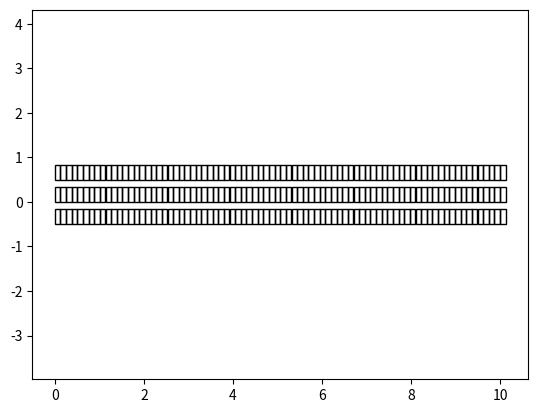

Reproduce this figure in Python.
import numpy as np
from copy import deepcopy
import matplotlib.pyplot as plt
import matplotlib.animation as animation
import matplotlib.patches as patches
from copy import deepcopy


################################## Stuff for the model  #######################
class Car(object):
	def __init__(self, vMax, vIn, pos, ID):
		'''
		A simple car object which holds the properties for each individual 'state'
		
		@param vMax: Maximum speed for this car
		@param vIn: Initial speed of the car
		@param pos: Initial position of the car (tuple of coordinates of grid)
		@param ID: The id of the vehicle
		'''
		self.vMax = vMax
		self.v = vIn  # Current speed of the car
		self.posCurrent = pos # Most recent position at timestep i
		self.posPrevious = pos  # Position at timestep i-1 for animation purposes
		self.ID = ID  # Id of the car on the grid

class CAtwoD(object):
	def __init__(self, N, M, start, pSlow, maxvel, pChange):
		'''
		The object containing the grid and the logic of the model
		
		@param N: The amount of grids in the x direction
		@param M: The amount of grids in the y direction(no. of lanes)
		@param start: A list of car objects to put on the grid
		@param pSlot: The Nagel-Schreckenberg slowdown probability
		@param maxvel: Maximum velocity (deprecated as each car has one..)
		@param pChange: Lane changing probability in the retard model.
		'''
		self.N, self.M = N, M
		self.grid = np.zeros((N,M), dtype=int) # Used mostly as reference
		self.pSlow, self.pChange = pSlow, pChange
		
		self.maxvel = maxvel
		self.cars = len(start)  # Amount of cars on the road..
		
		self.carIndex = {}
		
		for car in start:
			self.carIndex[car.ID] = deepcopy(car)  # Copy the car object according to id
			self.grid[car.posCurrent] = car.ID  # Add the car id's on the grid
			
		self.fluxCounter = 0			

	def changeCriteria(self, ID, lane):
		'''
		Function which finds the gap between the vehicle in front, behind, relative
		velocities between the vehicles. This data should allow for the information
		a car needs to decide between changing lanes
		
		@param ID: ID of the car we want to find the data for
		@param lane: For which lane we want to estimate this (can be current or
		neighbouring lanes)
		'''
		
		currentCar = self.carIndex[ID]
		i, j = currentCar.posCurrent[0], lane
		
		
		# Find the gap in front, and velocity of car in front if applicable
		frontGap = self.maxvel  # init at max value road
		frontVel = 0
		frontCar = currentCar
		for k in range(1, self.maxvel + 1):

			if self.grid[(i+k) % self.N, j] != 0:  # Car is found
				frontGap = k-1 
				frontVel = self.carIndex[self.grid[(i+k) % self.N, j]].v
				frontCar = self.carIndex[self.grid[(i+k) % self.N, j]]
				break
			
		# Find the gap at back and the velocity if applicable
		
				# Find the gap in front
		backGap = self.maxvel  # init at max value road
		backVel = 0
		backCar = currentCar
		for k in range(1, self.maxvel + 1):

			if self.grid[(i-k) % self.N, j] != 0:  # Car is found
				backGap = k-1 
				backVel = self.carIndex[self.grid[(i-k) % self.N, j]].v
				backCar = self.carIndex[self.grid[(i-k) % self.N, j]]  
				break
			
		return frontGap, frontVel, backGap, backVel, frontCar, backCar

	def jamLane(self, numLanes):
		'''
		Function which finds returns a list of booleans, most left at start
		most right at end.
		
		@param numLanes: The amount of lanes
		@param cars: the dictionary of cars in grid
		'''			
		carsPerlane = []
		for i in range(numLanes):
			carspeedList = []
			for car in self.carIndex.values():
				if car.posCurrent[1] == i:
					carspeedList.append(car.v)
			carsPerlane.append(carspeedList)
			
		TrafficJam = []
		for i in range(numLanes):
			TrafficJam.append(False)
			
		for i in range(len(carsPerlane)):
			if len(carsPerlane[i]) > 0:
				if max(carsPerlane[i])<= 0.4*self.maxvel:
					TrafficJam[i] = True
		return TrafficJam
			
			
				
	def laneChange(self):
		'''
		The lane changing logic which is performed before the movement is executed
		'''
		for car in self.carIndex.values():
			i, j = car.posCurrent[0], car.posCurrent[1]
			# Say a vehicle changes lanes at random if the lane next to it
			# has room (a vacant space) next to it

			possShifts = []
			if j - 1 >= 0:
				if self.grid[i,j-1] == False:
					possShifts.append(-1)
			if j + 1 < self.M:
				if self.grid[i,j+1] == False:
					possShifts.append(1)
					
			if len(possShifts) > 0 and np.random.rand() < self.pChange:
				shift = np.random.choice(possShifts)
			
				car.posCurrent = (i, j+shift) # Change lane in car
				
				# Update the data in the grid
				self.grid[i,j] = 0
				self.grid[i, j+shift] = car.ID
				




	def laneChange3Mike(self):
		'''
		The lane changing logic which is performed before the movement is executed
		This one tries to only change lanes when it is desirable to do so
		'''

		for car in self.carIndex.values():
			i, j = car.posCurrent[0], car.posCurrent[1]
			# Check in either lanes that are possible if it is desirable to change
			# lane, by checking if at least the current speed can be maintained
			# If the current lane allows this, a lane change is not done
			
			possShifts = [] # Store the shifts that might be done
					
			frontGap, frontVel, backGap, backVel = self.changeCriteria(car.ID, j)
			
			# All logic for the left lane resides here
			if j - 1 >= 0: # The left lane actually exists
				leftFrontGap, leftFrontVel, leftBackGap, leftBackVel = self.changeCriteria(car.ID, j-1)
				
				# Check if the position in the other lane is free
				if self.grid[i, j-1] == 0:
					switchPos = True
				else:
					switchPos = False
					
				# Check if the lanechange would allow maintaining of increasing speed
				if leftFrontGap >= frontGap:
					switchAdvantage = True
				else:
					switchAdvantage = False
					
				# Check if the car on the other lane would need to brake hard..
				if leftBackGap - leftBackVel >= -1: # arbitrare limit..
					switchSafe = True 
				else:
					switchSafe = False
					
				if switchPos and switchAdvantage and switchSafe:
					possShifts.append(-1)
					
			# Right side logic
			if j + 1 < self.M : # The right lane actually exists
				rightFrontGap, rightFrontVel, rightBackGap, rightBackVel = self.changeCriteria(car.ID, j+1)
				
				# Check if the position in the other lane is free
				if self.grid[i, j+1] == 0:
					switchPos = True
				else:
					switchPos = False
					
				# Check if the lanechange would allow maintaining of increasing speed
				if rightFrontGap >= frontGap:
					switchAdvantage = True
				else:
					switchAdvantage = False
					
				# Check if the car on the other lane would need to brake hard..
				if rightBackGap - rightBackVel >= -1: # arbitrare limit..
					switchSafe = True 
				else:
					switchSafe = False
					
				if switchPos and switchAdvantage and switchSafe:
					possShifts.append(1)
					
					
			# Logic regarding actually doing the lane change resides here
			if len(possShifts) > 0 and np.random.rand() < self.pChange:
				shift = np.random.choice(possShifts)
				car.posCurrent = (i, j+shift) # Change lane in car
				
				# Update the data in the grid
				self.grid[i,j] = 0
				self.grid[i, j+shift] = car.ID
			

						
				
	def laneChange2(self):
		'''
		The lane changing logic which is performed before the movement is executed
		This one tries to only change lanes when it is desirable to do so
		'''

		for car in self.carIndex.values():
			i, j = car.posCurrent[0], car.posCurrent[1]
			# Check in either lanes that are possible if it is desirable to change
			# lane, by checking if at least the current speed can be maintained
			# If the current lane allows this, a lane change is not done
			
			possShifts = [] # Store the shifts that might be done
					
			frontGap, frontVel, backGap, backVel, frontCar, backCar = self.changeCriteria(car.ID, j)
				
			# All logic for the left lane resides here
			if j - 1 >= 0: # The left lane actually exists
				leftFrontGap, leftFrontVel, leftBackGap, leftBackVel, leftFrontCar, leftBackCar = self.changeCriteria(car.ID, j-1)
				
				# Check if the position in the other lane is free
				if self.grid[i, j-1] == 0:
					switchPos = True
				else:
					switchPos = False
					
				# Check if the lanechange would allow maintaining of increasing speed
				if car.v >= frontCar.v and frontCar.v < leftFrontCar.v :
					switchAdvantage = True
				else:
					switchAdvantage = False
					
				if switchPos and switchAdvantage:
					possShifts.append(-1)
					
			# Right side logic
			if j + 1 < self.M : # The right lane actually exists
				rightFrontGap, rightFrontVel, rightBackGap, rightBackVel, rightFrontCar, rightBackCar = self.changeCriteria(car.ID, j+1)
				
				# Check if the position in the other lane is free
				if self.grid[i, j+1] == 0:
					switchPos = True
				else:
					switchPos = False
					
				# Check if the car in the back would pas if not switch
				if car.v <= frontCar.v and car.v <= rightFrontCar.v:
					switchAdvantage = True
				else:
					switchAdvantage = False
					
					
				if switchPos and switchAdvantage:
					possShifts.append(1)
					
					
			# Logic regarding actually doing the lane change resides here
			if len(possShifts) > 0 and np.random.rand() < self.pChange:
				if 1 in possShifts:
					shift = 1
				else:
					shift = -1
				car.posCurrent = (i, j+shift) # Change lane in car
				
				# Update the data in the grid
				self.grid[i,j] = 0
				self.grid[i, j+shift] = car.ID
			

				
		
				
	def moveTimeStep(self):
		''' 
		Simulate the movement of each of the vehicles according to Nagel-Schrecken
		'''

		# First increase speed with 1 if maxspeed has not been reached
		# All these functions use the positions of the car objects and reference
		# the grid for finding id and updating the position in the grid
		for car in self.carIndex.values():  
			if car.v < car.vMax:
				car.v += 1
				
		# Check if any cars in front are within maxspeed distance and slow down European
		for car in self.carIndex.values():
			frontGap, frontVel, backGap, backVel, frontCar, backCar = self.changeCriteria(car.ID, car.posCurrent[1])
			if car.posCurrent[1] - 1 >= 0:
				leftFrontGap, leftFrontVel, leftBackGap, leftBackVel, leftFrontCar, leftBackCar = self.changeCriteria(car.ID, car.posCurrent[1] - 1)
				if self.jamLane(self.M)[car.posCurrent[1] - 1]:
					if car.v > frontGap:
						car.v = frontGap
				else:
					if car.v > min(frontGap,leftFrontGap + 1):
						car.v = min(frontGap,leftFrontGap +1)			
				
		# Check if any cars in front are within maxspeed distance and slow down American
		for car in self.carIndex.values():
			gapfront = self.changeCriteria(car.ID,car.posCurrent[1])[0]
			if car.v > gapfront:
				car.v = gapfront
					
		# Randomize speeds/slowdowns
		for car in self.carIndex.values():
			if np.random.rand() < self.pSlow and car.v > 0:
				car.v  -= 1
			
		# Move the cars forward depending on their speed
		for car in self.carIndex.values():
			# Generate the new position of this car
			posCurrent = car.posCurrent
			newPos = ((posCurrent[0] + car.v) % self.N, posCurrent[1])
			
			# Update the grid
			self.grid[posCurrent] = 0
			self.grid[newPos] = car.ID
			
			# The moment when a car passes the periodic boundary
			if (posCurrent[0] + car.v) >= N:
				self.fluxCounter += 1
			
			# Update the position of the car object
			car.posCurrent = newPos
		
		
	def updateGrid(self):
		'''
		The updating step doing all the actions for a timestep
		'''
		
		# First update the previous position for each of the cars to the current pos
		for i in self.carIndex.keys():
			self.carIndex[i].posPrevious = self.carIndex[i].posCurrent
			
		self.laneChange2()
		self.moveTimeStep()
	
	def returnAverageVelocity(self):
		avSpeed = 0
		
		for car in self.carIndex.values():
			avSpeed += car.v
		return avSpeed/len(self.carIndex.keys())
	
	def returnPlotState(self):
		plotState, distances = [], []
		for car in self.carIndex.values():
			plotState.append((car.posPrevious, car.posCurrent))
			distances.append(car.v)
		return plotState, distances
	
def generateStart(N, M, num, maxV):
	'''
	Generates a list of tuples containing grid coordinates on which vehicles are
	initialized
	
	@param N: Amount of discretizations in the x-direction
	@param M: Amount of discretizations in the y-direction (lanes)
	@param num: Amount of vehicles to generate. Must be <= N*M
	'''
	
	start = set()  # Set to prevent duplicates
	
	while len(start) < num:
		start.add((np.random.randint(0, N), np.random.randint(0, M)))
		
	cars = []
	start = list(start)
	for i in range(len(start)):
		cars.append(Car(maxV,1,start[i], i+1))
		
	return cars
			
############################# Everything related to the animation #############
	
def findCoors(N, M, xmin, xmax, ymin, ymax ):
    '''
    Subdivide the x and y into N and M parts for the backgrounds
    ''' 
    dx, dy = float(xmax - xmin)/N, float(ymax - ymin)/M 
    coors = []
    trans = {}
    for i in zip(np.linspace(xmin, xmax, N), range(N)):
        for j in zip(np.linspace(ymax, ymin, M), range(M)):
            coors.append((i[0], j[0]))
            trans[(i[1], j[1])] = (i[0] + dx/2, j[0] + dy/2)
            
    return coors, float(xmax - xmin)/N, float(ymax - ymin)/M , trans


def init():
	line.set_data([], [])
	time_text.set_text('')
	return line, time_text

def animateDataGen(lim):
	n = 0
	maxDist = xmax + dx
	while n < lim:
		test.updateGrid()
		points, vels = test.returnPlotState()
		realSpacePoints = []
		realSpaceDistances = []
		
		# Translate the grid coordinates to real space
		for i in range(len(vels)):
			realSpacePoints.append([trans[points[i][0]], trans[points[i][1]]])
			realSpaceDistances.append(dx*vels[i])
			
		# Create two arrays, containing intermediate x and y coordinates
		xPoints, yPoints = [], []
		
		for i in range(len(vels)):
			xCoors = np.linspace(realSpacePoints[i][0][0], 
										realSpacePoints[i][0][0] + realSpaceDistances[i], 
										steps) % maxDist
			yCoors = np.linspace(realSpacePoints[i][0][1], realSpacePoints[i][1][1], steps)

			xPoints.append(xCoors)
			yPoints.append(yCoors)

		# Run through each of the coordinates and yield a list of x and y plot vals
		for i in range(steps - 1):
			xList, yList = [], []
			for j in range(len(vels)):
				xList.append(xPoints[j][i])
				yList.append(yPoints[j][i])
			yield xList, yList
			
		n += 1


def animate2(i):
	thisx, thisy = next(dataGen)
	ycoordinates.extend(thisy)
	
	line.set_data(thisx, thisy)
	time_text.set_text(time_template.format(int(i/steps), i%steps,test.fluxCounter,test.jamLane(M)))
	
	
	return line, time_text


################################# Executing of an instance of the CA #########
N, M = 80, 3 # Amount of cells needed for the CA
carnum = 40 # Number of cars to add to the CA
xmin, xmax, ymin, ymax = 0, 10, -0.5, 0.5  # For plotting

# Starting cars
start = generateStart(N, M, carnum, 5)

# Create a CA object
test = CAtwoD(N, M, start, 0.0, 10, 0.1)
car1 = Car(15,1,(15,1),5)
#car2 = Car(5,1,(0,0),6)
#test = CAtwoD(N, M, [car1,car2], 0.0, 50, 0)
ycoordinates = []

# Find the translations for plotting the grid
coors,dx,dy,trans = findCoors(N, M, xmin, xmax, ymin, ymax)

# These are variables for the plotting stuff
steps = 30
lim = 2000


animatie = True

#def densityToSpeed(N, M, carnum, pSlow, pChange):
#	
#	start = generateStart(N, M, carnum, 5)
#	test = CAtwoD(N,M, start, pSlow, 5, pChange)
#	speeds = []
#	for i in range(3000):
#		test.updateGrid()
#		speeds.append(test.returnAverageVelocity())
#		
#	return np.array(speeds).mean(), test.fluxCounter/3000
#
#speeds, densities = [], []
#avFlux = []
#for i in range(1, N*M, 10):
#	print(i)
#	densities.append(i/(N*M))
#	speed, flux = densityToSpeed(N,M, i, 0.1, 0.1) 
#	speeds.append(speed)
#	avFlux.append(flux)
#	
#speeds2, densities2 = [], []
#avFlux2 = []
#for i in range(1, N*M, 10):
#	print(i)
#	densities2.append(i/(N*M))
#	speed, flux = densityToSpeed(N,M, i, 0.1, 0.4)
#	speeds2.append(speed)
#	avFlux2.append(flux)
#	
#speeds3, densities3 = [], []
#avFlux3 = []
#for i in range(1, N*M, 10):
#	print(i)
#	densities3.append(i/(N*M))
#	speed, flux = densityToSpeed(N,M, i, 0.1, 0.7)
#	speeds3.append(speed)
#	avFlux3.append(flux)
#	
#	
#speeds4, densities4 = [], []
#avFlux4 = []
#for i in range(1, N*M, 10):
#	print(i)
#	densities4.append(i/(N*M))
#	speed, flux = densityToSpeed(N,M, i, 0.1, 1.0)
#	speeds4.append(speed)
#	avFlux4.append(flux)
#	
#	
#plt.figure()
#
#
#
#plt.subplot(121)
#plt.title('N = {0}, M = {1} ='.format(N, M))
#plt.plot(densities, speeds, label='pSlow = 0.1')
#plt.plot(densities2, speeds2, label='pSlow = 0.4')
#plt.plot(densities3, speeds3, label='pSlow = 0.7')
#plt.plot(densities4, speeds4, label='pSlow = 1.0')
#
#plt.legend()
#
#plt.xlabel(r'$\rho$')
#plt.ylabel(r'<$v$>')
#
#plt.subplot(122)
#plt.plot(densities, avFlux, label='pSlow = 0.1')
#plt.plot(densities2, avFlux2, label='pSlow = 0.4')
#plt.plot(densities3, avFlux3, label='pSlow = 0.7')
#plt.plot(densities4, avFlux4, label='pSlow = 1.0')
#
#plt.legend()
#
#plt.xlabel(r'$\rho$')
#plt.ylabel(r'<flux>')
#
#plt.show()
#	

		
		
	

if animatie:
	dataGen = animateDataGen(lim)
	fig = plt.figure()
	ax = fig.add_subplot(111, autoscale_on=False, xlim=(xmin, xmax), ylim=(ymin, ymax))

	# Paint a background grid..
	for i in coors:
		ax.add_patch(
				patches.Rectangle(
            i,   # (x,y)
            dx,          # width
            dy,          # height
            color='black', 
				fill=False
        )
    )
	
	line, = ax.plot([], [], 'rs', markersize=xmax/(0.05*N))
	time_template = 'timestep {0}, frame {1}, counter {2}, trafficjam {3}'
	time_text = ax.text(0.05, 0.9, '', transform=ax.transAxes)
	plt.axis('equal')
	
	
	ani = animation.FuncAnimation(fig, animate2, lim*(steps),
										   interval=10, blit=True, init_func=init, repeat=False)
	
	plt.show()
	
	

    
   










